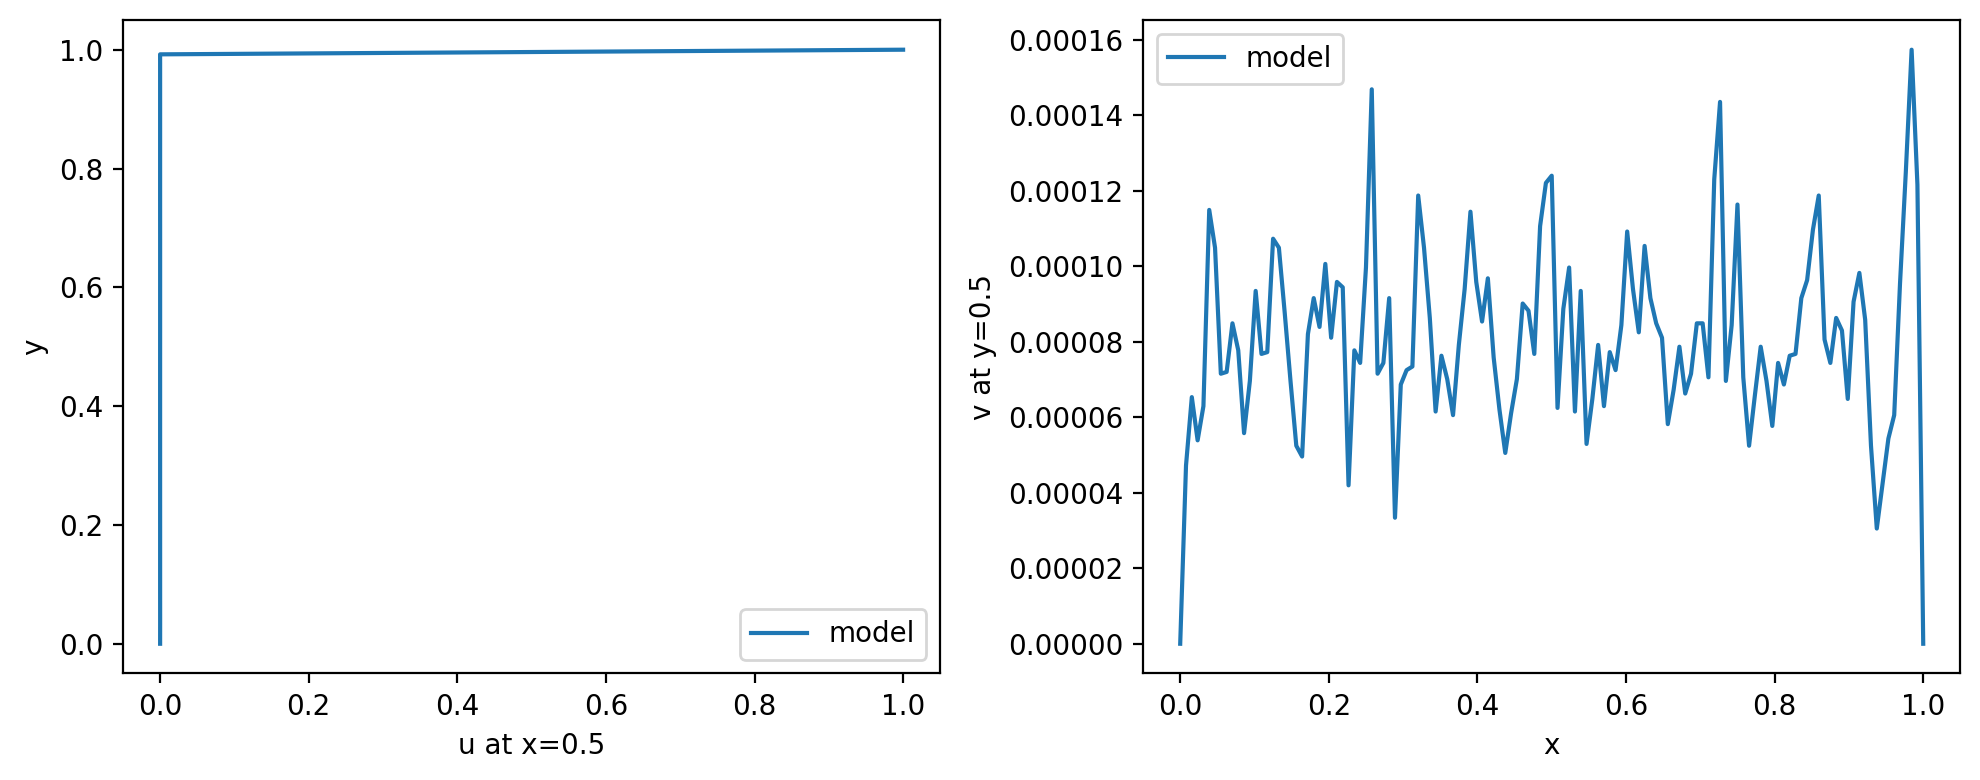

The table this chart was drawn from, first rows:
y, u_at_x_mid, x, v_at_y_mid
0.000000000000000000e+00, 0.000000000000000000e+00, 0.000000000000000000e+00, 0.000000000000000000e+00
7.812500000000000000e-03, 3.337860107421875000e-05, 7.812500000000000000e-03, 4.720687866210937500e-05
1.562500000000000000e-02, -3.051757812500000000e-05, 1.562500000000000000e-02, 6.532669067382812500e-05
2.343750000000000000e-02, -3.528594970703125000e-05, 2.343750000000000000e-02, 5.388259887695312500e-05
3.125000000000000000e-02, 1.716613769531250000e-05, 3.125000000000000000e-02, 6.294250488281250000e-05
3.906250000000000000e-02, 3.337860107421875000e-05, 3.906250000000000000e-02, 1.149177551269531250e-04
4.687500000000000000e-02, 8.583068847656250000e-06, 4.687500000000000000e-02, 1.049041748046875000e-04
5.468750000000000000e-02, -1.716613769531250000e-05, 5.468750000000000000e-02, 7.152557373046875000e-05
6.250000000000000000e-02, -3.814697265625000000e-06, 6.250000000000000000e-02, 7.200241088867187500e-05
7.031250000000000000e-02, 1.668930053710937500e-05, 7.031250000000000000e-02, 8.487701416015625000e-05
7.812500000000000000e-02, 2.479553222656250000e-05, 7.812500000000000000e-02, 7.772445678710937500e-05
8.593750000000000000e-02, 1.907348632812500000e-05, 8.593750000000000000e-02, 5.578994750976562500e-05
9.375000000000000000e-02, 5.722045898437500000e-06, 9.375000000000000000e-02, 6.961822509765625000e-05
1.015625000000000000e-01, 1.811981201171875000e-05, 1.015625000000000000e-01, 9.346008300781250000e-05
1.093750000000000000e-01, 1.573562622070312500e-05, 1.093750000000000000e-01, 7.677078247070312500e-05
1.171875000000000000e-01, -2.479553222656250000e-05, 1.171875000000000000e-01, 7.724761962890625000e-05
1.250000000000000000e-01, -2.622604370117187500e-05, 1.250000000000000000e-01, 1.072883605957031250e-04
1.328125000000000000e-01, -8.106231689453125000e-06, 1.328125000000000000e-01, 1.049041748046875000e-04
1.406250000000000000e-01, -2.574920654296875000e-05, 1.406250000000000000e-01, 8.773803710937500000e-05
1.484375000000000000e-01, -7.629394531250000000e-06, 1.484375000000000000e-01, 6.961822509765625000e-05
1.562500000000000000e-01, 2.861022949218750000e-06, 1.562500000000000000e-01, 5.245208740234375000e-05
1.640625000000000000e-01, -1.144409179687500000e-05, 1.640625000000000000e-01, 4.959106445312500000e-05
1.718750000000000000e-01, 1.335144042968750000e-05, 1.718750000000000000e-01, 8.201599121093750000e-05
1.796875000000000000e-01, 8.583068847656250000e-06, 1.796875000000000000e-01, 9.155273437500000000e-05
1.875000000000000000e-01, -8.583068847656250000e-06, 1.875000000000000000e-01, 8.392333984375000000e-05
1.953125000000000000e-01, 2.384185791015625000e-06, 1.953125000000000000e-01, 1.006126403808593750e-04
2.031250000000000000e-01, 4.291534423828125000e-06, 2.031250000000000000e-01, 8.106231689453125000e-05
2.109375000000000000e-01, 4.291534423828125000e-06, 2.109375000000000000e-01, 9.584426879882812500e-05
2.187500000000000000e-01, 1.144409179687500000e-05, 2.187500000000000000e-01, 9.441375732421875000e-05
2.265625000000000000e-01, 2.765655517578125000e-05, 2.265625000000000000e-01, 4.196166992187500000e-05
2.343750000000000000e-01, 2.956390380859375000e-05, 2.343750000000000000e-01, 7.772445678710937500e-05
2.421875000000000000e-01, 6.675720214843750000e-06, 2.421875000000000000e-01, 7.438659667968750000e-05
2.500000000000000000e-01, -8.106231689453125000e-06, 2.500000000000000000e-01, 9.965896606445312500e-05
2.578125000000000000e-01, -1.335144042968750000e-05, 2.578125000000000000e-01, 1.468658447265625000e-04
2.656250000000000000e-01, -8.583068847656250000e-06, 2.656250000000000000e-01, 7.152557373046875000e-05
2.734375000000000000e-01, 1.335144042968750000e-05, 2.734375000000000000e-01, 7.438659667968750000e-05
2.812500000000000000e-01, 1.764297485351562500e-05, 2.812500000000000000e-01, 9.155273437500000000e-05
2.890625000000000000e-01, -9.536743164062500000e-07, 2.890625000000000000e-01, 3.337860107421875000e-05
2.968750000000000000e-01, -1.478195190429687500e-05, 2.968750000000000000e-01, 6.866455078125000000e-05
3.046875000000000000e-01, 1.144409179687500000e-05, 3.046875000000000000e-01, 7.247924804687500000e-05
3.125000000000000000e-01, 1.573562622070312500e-05, 3.125000000000000000e-01, 7.343292236328125000e-05
3.203125000000000000e-01, 1.335144042968750000e-05, 3.203125000000000000e-01, 1.187324523925781250e-04
3.281250000000000000e-01, -2.384185791015625000e-06, 3.281250000000000000e-01, 1.049041748046875000e-04
3.359375000000000000e-01, 7.152557373046875000e-06, 3.359375000000000000e-01, 8.630752563476562500e-05
3.437500000000000000e-01, 3.480911254882812500e-05, 3.437500000000000000e-01, 6.151199340820312500e-05
3.515625000000000000e-01, 4.291534423828125000e-06, 3.515625000000000000e-01, 7.629394531250000000e-05
3.593750000000000000e-01, -9.536743164062500000e-06, 3.593750000000000000e-01, 7.009506225585937500e-05
3.671875000000000000e-01, 1.144409179687500000e-05, 3.671875000000000000e-01, 6.055831909179687500e-05
3.750000000000000000e-01, 5.245208740234375000e-06, 3.750000000000000000e-01, 7.915496826171875000e-05
3.828125000000000000e-01, -2.956390380859375000e-05, 3.828125000000000000e-01, 9.393692016601562500e-05
3.906250000000000000e-01, -2.002716064453125000e-05, 3.906250000000000000e-01, 1.144409179687500000e-04
3.984375000000000000e-01, -1.049041748046875000e-05, 3.984375000000000000e-01, 9.584426879882812500e-05
4.062500000000000000e-01, -1.430511474609375000e-06, 4.062500000000000000e-01, 8.535385131835937500e-05
4.140625000000000000e-01, 6.198883056640625000e-06, 4.140625000000000000e-01, 9.679794311523437500e-05
4.218750000000000000e-01, -1.382827758789062500e-05, 4.218750000000000000e-01, 7.581710815429687500e-05
4.296875000000000000e-01, 8.583068847656250000e-06, 4.296875000000000000e-01, 6.198883056640625000e-05
4.375000000000000000e-01, 9.536743164062500000e-07, 4.375000000000000000e-01, 5.054473876953125000e-05
4.453125000000000000e-01, -1.478195190429687500e-05, 4.453125000000000000e-01, 6.103515625000000000e-05
4.531250000000000000e-01, 2.574920654296875000e-05, 4.531250000000000000e-01, 7.009506225585937500e-05
4.609375000000000000e-01, 2.574920654296875000e-05, 4.609375000000000000e-01, 9.012222290039062500e-05
... 69 more rows
